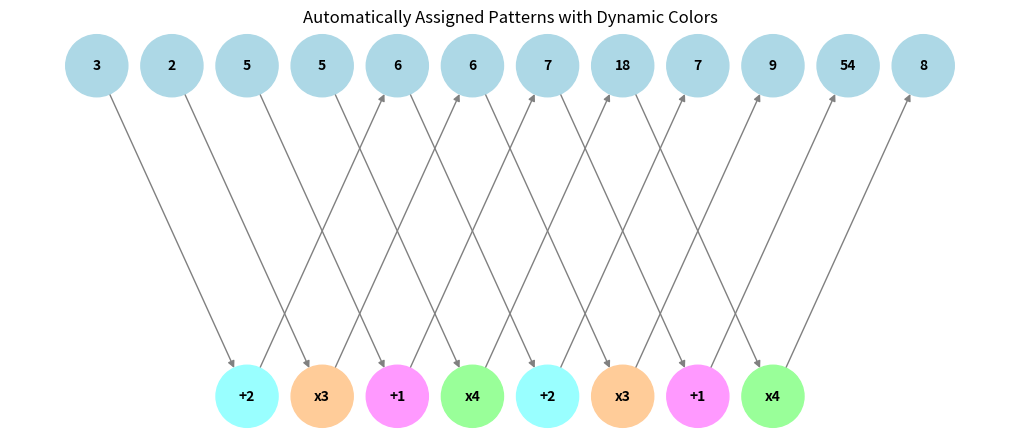

Write Python code to recreate this figure.
import random
import networkx as nx
import matplotlib.pyplot as plt

# Bertingkat

# Fibonacci
# numbers = [3, 2, 5, 7, 12]
# first_diff = [numbers[i-1] for i in range(1, len(numbers))]

# G = nx.DiGraph()
# pos = {}

# for i, num in enumerate(numbers):
#     G.add_node(f'N{i}', label=str(num))
#     pos[f'N{i}'] = (i * 2, 3)

# for idx, i in enumerate(range(1, len(numbers))):
#     if idx == 0:
#         continue
#     G.add_node(f'F{i}', label=f'{numbers[i-2]} + {numbers[i-1]}')
#     pos[f'F{i}'] = (i * 2 - 1, 2)

# for i in range(2, len(numbers)):
#     G.add_edge(f'N{i-2}', f'F{i}')
#     G.add_edge(f'N{i-1}', f'F{i}')
#     G.add_edge(f'F{i}', f'N{i}')

# node_colors = []
# for node in G.nodes():
#     if node.startswith("N"):
#         node_colors.append("lightblue")
#     elif node.startswith("F"):
#         node_colors.append("lightgreen")

# labels = nx.get_node_attributes(G, 'label')
# plt.figure(figsize=(10, 5))
# nx.draw(G, pos, with_labels=True, labels=labels, node_size=3000, node_color=node_colors, 
#         edge_color="gray", font_size=10, font_weight="bold")

# edge_labels = nx.get_edge_attributes(G, 'label')
# nx.draw_networkx_edge_labels(G, pos, edge_labels=edge_labels, font_size=12)

# plt.title("Fibonacci Sequence Explanation")
# plt.show()

# Berpola Berulang
# numbers = [5, 7, 6, 12, 14, 13, 26, 28, 27, 54]
# pattern = ['+2', '-1', 'x2']

# G = nx.DiGraph()
# pos = {}

# for i, num in enumerate(numbers):
#     G.add_node(f'N{i}', label=str(num))
#     pos[f'N{i}'] = (i * 2, 3)

# for i in range(len(numbers) - 1):
#     operation = pattern[i % len(pattern)]
#     G.add_node(f'P{i}', label=operation)
#     pos[f'P{i}'] = (i * 2 + 1, 2)

# for i in range(len(numbers) - 1):
#     G.add_edge(f'N{i}', f'P{i}')
#     G.add_edge(f'P{i}', f'N{i+1}')

# node_colors = []
# for node in G.nodes():
#     if node.startswith("N"):
#         node_colors.append("lightblue")
#     elif node.startswith("P"):
#         node_colors.append("lightgreen")

# labels = nx.get_node_attributes(G, 'label')
# plt.figure(figsize=(12, 6))
# nx.draw(G, pos, with_labels=True, labels=labels, node_size=3000, node_color=node_colors, 
#         edge_color="gray", font_size=10, font_weight="bold")
# plt.title("Number Pattern Explanation")
# plt.show()

# larik
numbers = [3, 2, 5, 5, 6, 6, 7, 18, 7, 9, 54, 8]

patterns = ['+2', 'x3','+1', 'x4',]

unique_colors = [
    "#FF9999", "#99FF99", "#9999FF", "#FFCC99", "#FF99FF", "#99FFFF"
]
random.shuffle(unique_colors)
pattern_colors = {pattern: unique_colors[i % len(unique_colors)] for i, pattern in enumerate(patterns)}

pattern_mapping = {op: [] for op in patterns}

for i, num in enumerate(numbers):
    pattern_index = i % len(patterns)
    pattern_mapping[patterns[pattern_index]].append(i)

G = nx.DiGraph()
pos = {}

for i, num in enumerate(numbers):
    G.add_node(f'N{i}', label=str(num))
    pos[f'N{i}'] = (i * 2, 3)

node_colors = []

for pattern, indices in pattern_mapping.items():
    color = pattern_colors[pattern]

    for j in range(len(indices) - 1):
        start, end = indices[j], indices[j + 1]
        op_node = f'Op{start}'
        G.add_node(op_node, label=pattern)
        pos[op_node] = ((start + end) / 2 * 2, 2)
        G.add_edge(f'N{start}', op_node)
        G.add_edge(op_node, f'N{end}')
        node_colors.append(color)

node_colors = ["lightblue" if node.startswith("N") else node_colors.pop(0) for node in G.nodes()]

labels = nx.get_node_attributes(G, 'label')
plt.figure(figsize=(10, 4))
nx.draw(G, pos, with_labels=True, labels=labels, node_size=2000, node_color=node_colors, 
        edge_color="gray", font_size=10, font_weight="bold")
plt.title("Automatically Assigned Patterns with Dynamic Colors")
plt.show()
